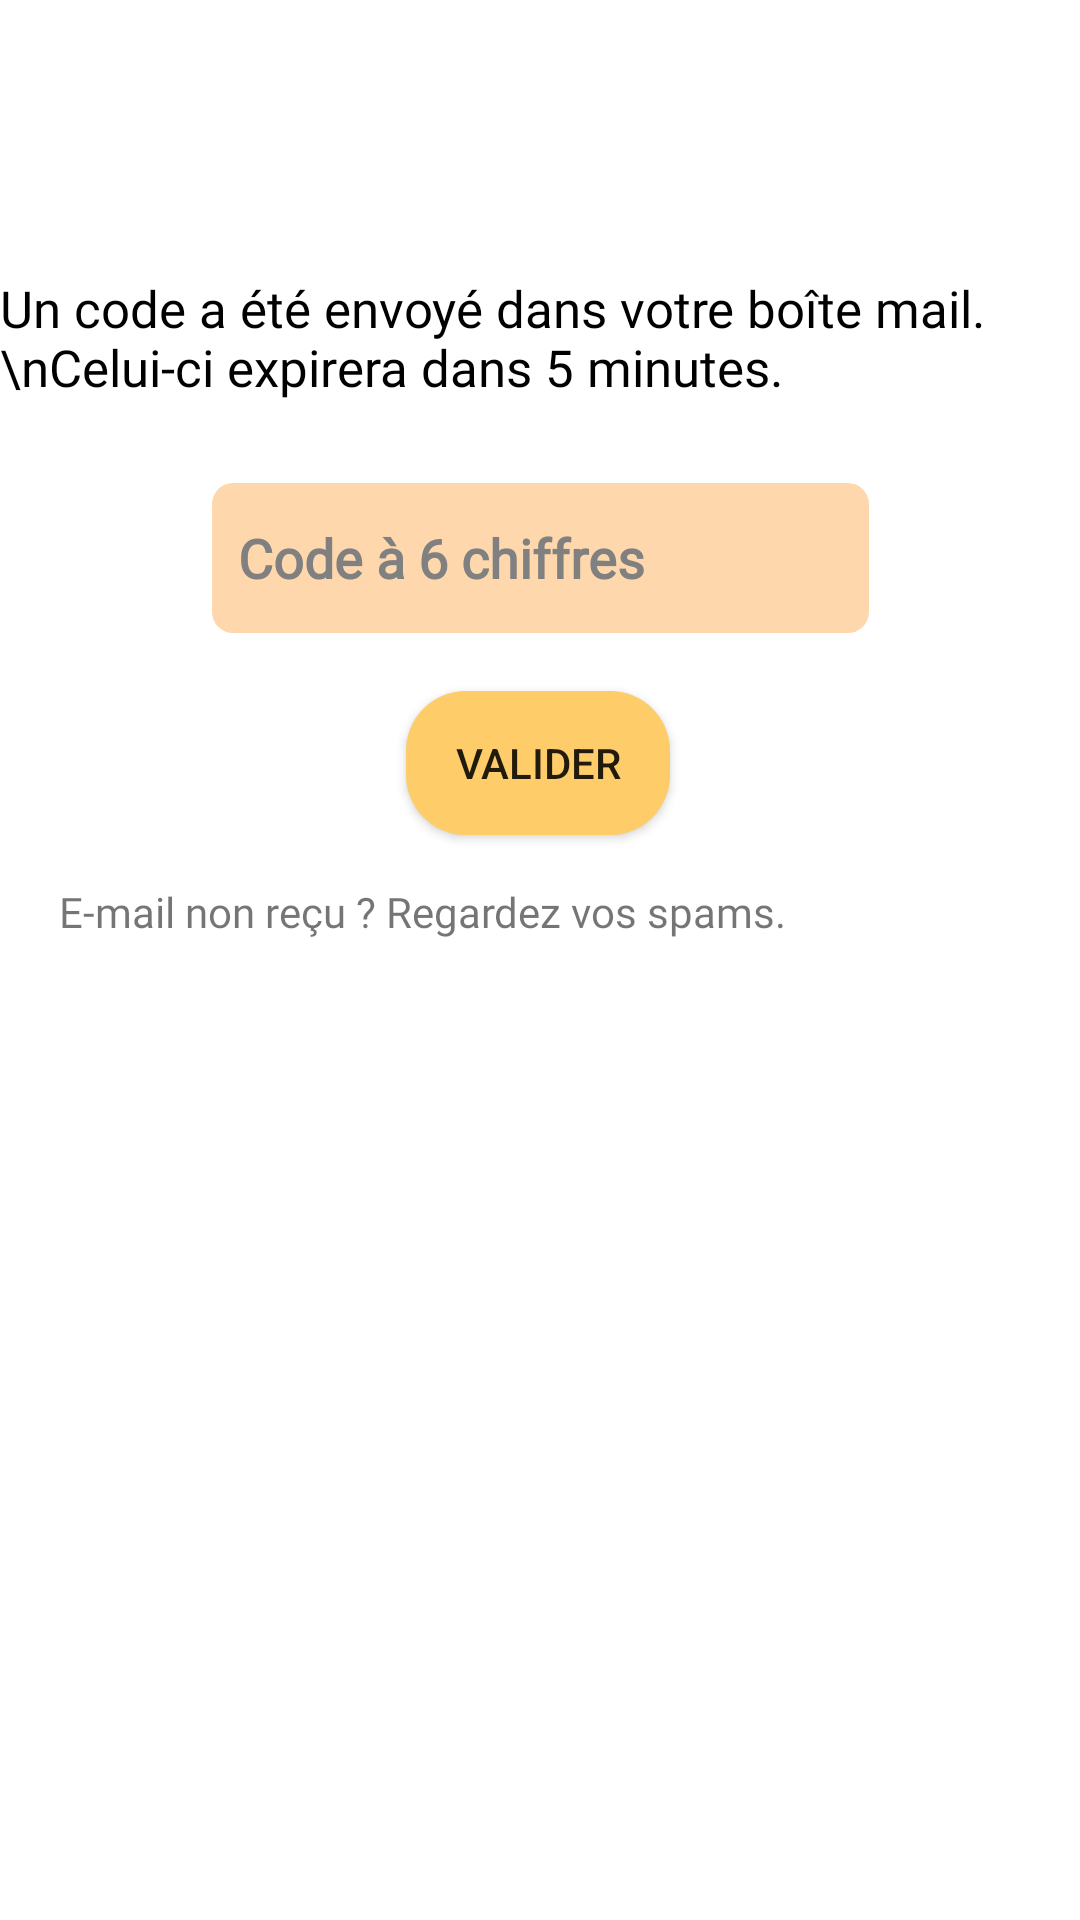

Here is an Android app screen rendered from its layout file. Give the layout XML and the strings, colors and styles it references.
<!-- AndroidManifest.xml: application theme Theme.Test4 -->
<!-- res/layout/activity_check_code.xml -->
<?xml version="1.0" encoding="utf-8"?>
<androidx.constraintlayout.widget.ConstraintLayout xmlns:android="http://schemas.android.com/apk/res/android"
    xmlns:app="http://schemas.android.com/apk/res-auto"
    xmlns:tools="http://schemas.android.com/tools"
    android:id="@+id/layoutAcitivtyCheckCode"
    android:layout_width="match_parent"
    android:layout_height="match_parent"
    android:background="@color/orangeoff"
    android:clickable="true">

    <EditText
        android:id="@+id/editTextCheckCode"
        android:layout_width="219dp"
        android:layout_height="50dp"
        android:background="@drawable/rounded_bg"
        android:ems="10"
        android:fontFamily="@font/montserrat"
        android:hint="  Code à 6 chiffres"
        android:inputType="textPassword"
        android:textColorHint="@color/gris"
        android:textStyle="bold"
        app:layout_constraintBottom_toBottomOf="parent"
        app:layout_constraintEnd_toEndOf="parent"
        app:layout_constraintStart_toStartOf="parent"
        app:layout_constraintTop_toTopOf="parent"
        app:layout_constraintVertical_bias="0.273" />

    <TextView
        android:id="@+id/textView39"
        android:layout_width="291dp"
        android:layout_height="27dp"
        android:fontFamily="@font/montserrat"
        android:text="E-mail non reçu ? Regardez vos spams."
        app:layout_constraintBottom_toBottomOf="parent"
        app:layout_constraintEnd_toEndOf="parent"
        app:layout_constraintHorizontal_bias="0.283"
        app:layout_constraintStart_toStartOf="parent"
        app:layout_constraintTop_toBottomOf="@+id/editTextCheckCode"
        app:layout_constraintVertical_bias="0.207" />

    <TextView
        android:id="@+id/textView41"
        android:layout_width="wrap_content"
        android:layout_height="wrap_content"
        android:fontFamily="@font/montserrat"
        android:text="Un code a été envoyé dans votre boîte mail. \nCelui-ci expirera dans 5 minutes."
        android:textColor="@color/black"
        android:textSize="17dp"
        app:layout_constraintBottom_toTopOf="@+id/editTextCheckCode"
        app:layout_constraintEnd_toEndOf="parent"
        app:layout_constraintStart_toStartOf="parent"
        app:layout_constraintTop_toTopOf="parent"
        app:layout_constraintVertical_bias="0.769" />

    <Button
        android:id="@+id/btnCheckCode"
        android:layout_width="wrap_content"
        android:layout_height="wrap_content"
        android:background="@drawable/button"
        android:onClick="checkCode"
        android:text="Valider"
        app:layout_constraintBottom_toTopOf="@+id/textView39"
        app:layout_constraintEnd_toEndOf="parent"
        app:layout_constraintHorizontal_bias="0.498"
        app:layout_constraintStart_toStartOf="parent"
        app:layout_constraintTop_toBottomOf="@+id/editTextCheckCode"
        app:layout_constraintVertical_bias="0.551" />

    <TextView
        android:id="@+id/txtVErrCode"
        android:layout_width="wrap_content"
        android:layout_height="wrap_content"
        android:text=""
        android:fontFamily="@font/montserrat"
        android:textColor="@color/rouge_fonce"
        app:layout_constraintBottom_toTopOf="@+id/btnCheckCode"
        app:layout_constraintEnd_toEndOf="parent"
        app:layout_constraintStart_toStartOf="parent"
        app:layout_constraintTop_toBottomOf="@+id/editTextCheckCode" />

    <ProgressBar
        android:id="@+id/progressBarCheckCode"
        style="?android:attr/progressBarStyle"
        android:indeterminateDrawable="@drawable/progress"
        android:layout_width="86dp"
        android:layout_height="64dp"
        android:visibility="invisible"
        app:layout_constraintBottom_toBottomOf="parent"
        app:layout_constraintEnd_toEndOf="parent"
        app:layout_constraintHorizontal_bias="0.498"
        app:layout_constraintStart_toStartOf="parent"
        app:layout_constraintTop_toTopOf="parent"
        app:layout_constraintVertical_bias="0.308" />
</androidx.constraintlayout.widget.ConstraintLayout>
<!-- resources referenced by this layout -->
<resources>
  <color name="black">#FF000000</color>
  <color name="gris">#808080</color>
  <color name="orangeoff">#fff</color>
  <color name="rouge_fonce">#FF1717</color>
  <!-- drawable button (drawable) -->
  <?xml version="1.0" encoding="utf-8"?>
  <shape xmlns:android="http://schemas.android.com/apk/res/android"
      android:shape="rectangle" android:padding="10dp">
      <solid android:color="@color/orange_light"/>
      <corners android:radius="20dp"/>
  </shape>
  <!-- drawable progress (drawable) -->
  <?xml version="1.0" encoding="utf-8"?>
  <rotate xmlns:android="http://schemas.android.com/apk/res/android"
      android:pivotX="50%"
      android:pivotY="50%"
      android:fromDegrees="0"
      android:toDegrees="1080">
  
      <shape
          android:shape="ring"
          android:innerRadiusRatio="3"
          android:thicknessRatio="8"
          android:useLevel="false">
  
          <size
              android:width="76dip"
              android:height="76dip" />
  
          <gradient
              android:type="sweep"
              android:useLevel="false"
              android:startColor="#fff"
              android:angle="0"/>
  
      </shape>
  
  </rotate>
  <!-- drawable rounded_bg (drawable) -->
  <shape xmlns:android="http://schemas.android.com/apk/res/android"
      android:shape="rectangle">
      <solid
          android:color="@color/beige"
          />
      <corners android:radius="7dp" />
  </shape>
  <style name="Theme.Test4" parent="Theme.AppCompat.Light.NoActionBar">
          
          <item name="colorPrimary">@color/redoff</item>
          <item name="colorPrimaryDark">@color/redoff</item>
          <item name="colorPrimaryVariant">@color/redoff</item>
          <item name="colorOnPrimary">@color/white</item>
          
          <item name="colorSecondary">@color/redoff</item>
          <item name="colorSecondaryVariant">@color/redoff</item>
          <item name="colorOnSecondary">@color/black</item>
          
          <item name="android:statusBarColor" tools:targetApi="l">?attr/colorPrimaryVariant</item>
  
          
          <item name="android:windowBackground">@android:color/holo_orange_light</item>
      </style>
  <color name="orange_light">#FECD6A</color>
  <color name="beige">#FFD7AD</color>
  <color name="redoff">#ff5757</color>
  <color name="white">#FFFFFFFF</color>
</resources>
